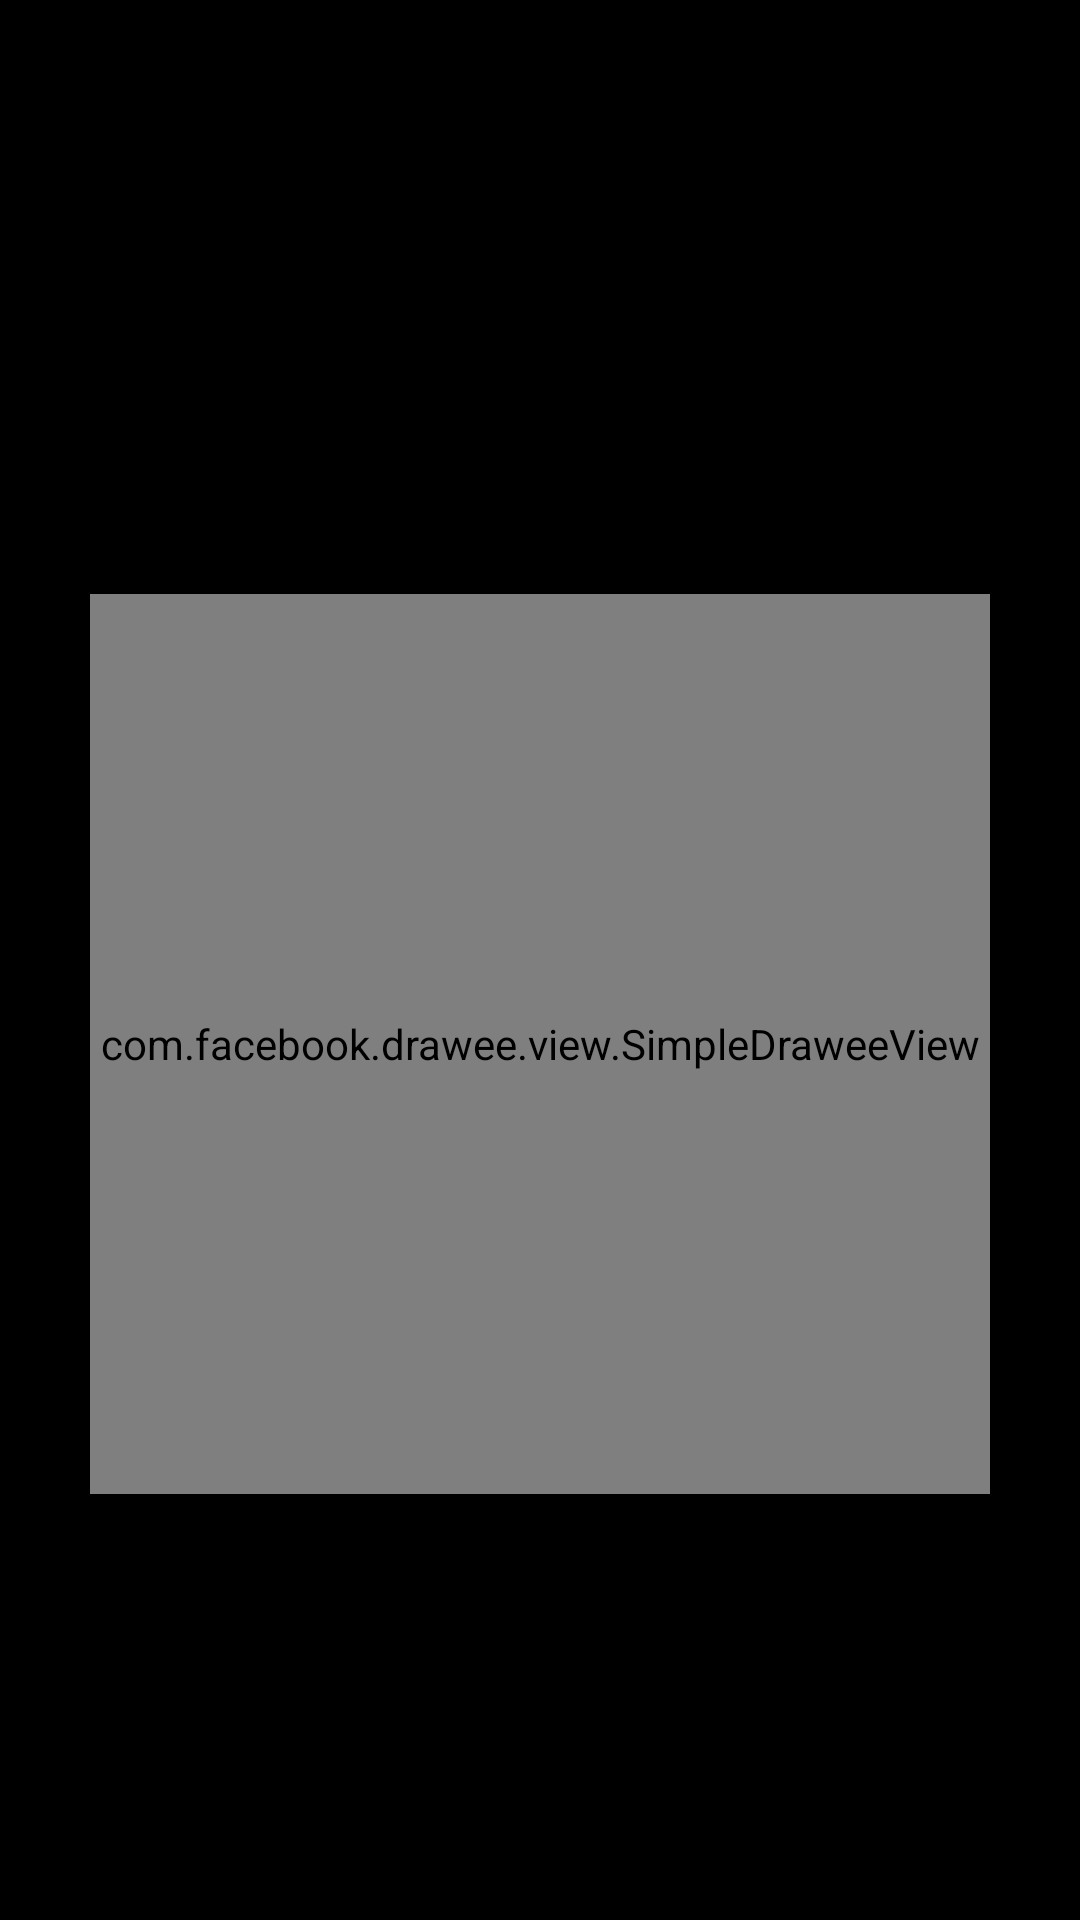

Write the Android layout XML for this screen, with the resource values it uses.
<!-- AndroidManifest.xml: activity theme AppTheme.NoActionBar -->
<!-- res/layout/activity_photo_fullscreen.xml -->
<android.support.constraint.ConstraintLayout xmlns:android="http://schemas.android.com/apk/res/android"
    xmlns:app="http://schemas.android.com/apk/res-auto"
    xmlns:tools="http://schemas.android.com/tools"
    android:layout_width="match_parent"
    android:layout_height="match_parent"
    android:background="@color/black"
    tools:context="com.iguanafix.jorgegonzalez.contacts.activities.PhotoFullscreenActivity">

    <android.support.design.widget.AppBarLayout
        android:id="@+id/appBarLayout"
        android:layout_width="match_parent"
        android:layout_height="wrap_content"
        android:background="@color/transparent"
        app:layout_constraintEnd_toEndOf="parent"
        app:layout_constraintStart_toStartOf="parent"
        app:layout_constraintTop_toTopOf="parent">

        <android.support.v7.widget.Toolbar
            android:id="@+id/toolbar_photo_full_sccreen"
            android:layout_width="match_parent"
            android:layout_height="?attr/actionBarSize"
            app:popupTheme="@style/AppTheme.PopupOverlay" >

            <TextView
                android:id="@+id/name_contact_title"
                android:layout_width="wrap_content"
                android:layout_height="wrap_content"
                android:textColor="@color/white"
                android:textSize="20sp"
                android:textStyle="bold" />

        </android.support.v7.widget.Toolbar>

    </android.support.design.widget.AppBarLayout>

    <FrameLayout
        android:layout_width="wrap_content"
        android:layout_height="wrap_content"
        android:layout_marginBottom="8dp"
        android:layout_marginEnd="8dp"
        android:layout_marginStart="8dp"
        android:layout_marginTop="8dp"
        app:layout_constraintBottom_toBottomOf="parent"
        app:layout_constraintEnd_toEndOf="parent"
        app:layout_constraintStart_toStartOf="parent"
        app:layout_constraintTop_toBottomOf="@+id/appBarLayout">

        <ProgressBar
            android:id="@+id/progress_bar_full_image"
            android:layout_width="wrap_content"
            android:layout_height="wrap_content"
            style="@style/ProgressBarLoadContact"
            android:layout_gravity="center"/>

        <com.facebook.drawee.view.SimpleDraweeView
            android:id="@+id/photo"
            android:layout_width="300dp"
            android:layout_height="300dp"
            android:layout_gravity="center"
            app:placeholderImageScaleType="centerInside"
            app:failureImageScaleType="center"
            app:failureImage="@drawable/ic_broken_image_white"
            app:roundingBorderPadding="2dp"
            app:roundingBorderWidth="4dp" />

    </FrameLayout>

</android.support.constraint.ConstraintLayout>
<!-- resources referenced by this layout -->
<resources>
  <color name="black">#000000</color>
  <color name="transparent">#00FFFFFF</color>
  <color name="white">#FFFFFF</color>
  <!-- drawable ic_broken_image_white: png bitmap (drawable-hdpi, 778 bytes) -->
  <style name="AppTheme.PopupOverlay" parent="ThemeOverlay.AppCompat.Light" />
  <style name="ProgressBarLoadContact" parent="android:Widget.ProgressBar.Large">
          <item name="android:indeterminateDrawable">@drawable/circular_progress</item>
      </style>
  <style name="AppTheme.NoActionBar">
          <item name="windowActionBar">false</item>
          <item name="windowNoTitle">true</item>
      </style>
  <!-- drawable circular_progress (drawable) -->
  <?xml version="1.0" encoding="utf-8"?>
  <rotate  xmlns:android="http://schemas.android.com/apk/res/android"
      android:duration="2000"
      android:fromDegrees="0"
      android:pivotX="50%"
      android:pivotY="50%"
      android:toDegrees="1080" >
  
      <shape
          android:innerRadius="35dp"
          android:shape="ring"
          android:thickness="3dp"
          android:useLevel="false" >
          <size
              android:height="80dp"
              android:width="80dp" />
  
          <gradient
              android:centerColor="@color/blue400"
              android:centerY="0.5"
              android:endColor="@color/blue500"
              android:startColor="@color/blue100"
              android:type="sweep"
              android:useLevel="false" />
      </shape>
  
  </rotate>
  <color name="blue400">#42A5F5</color>
  <color name="blue500">#2196F3</color>
  <color name="blue100">#BBDEFB</color>
</resources>
